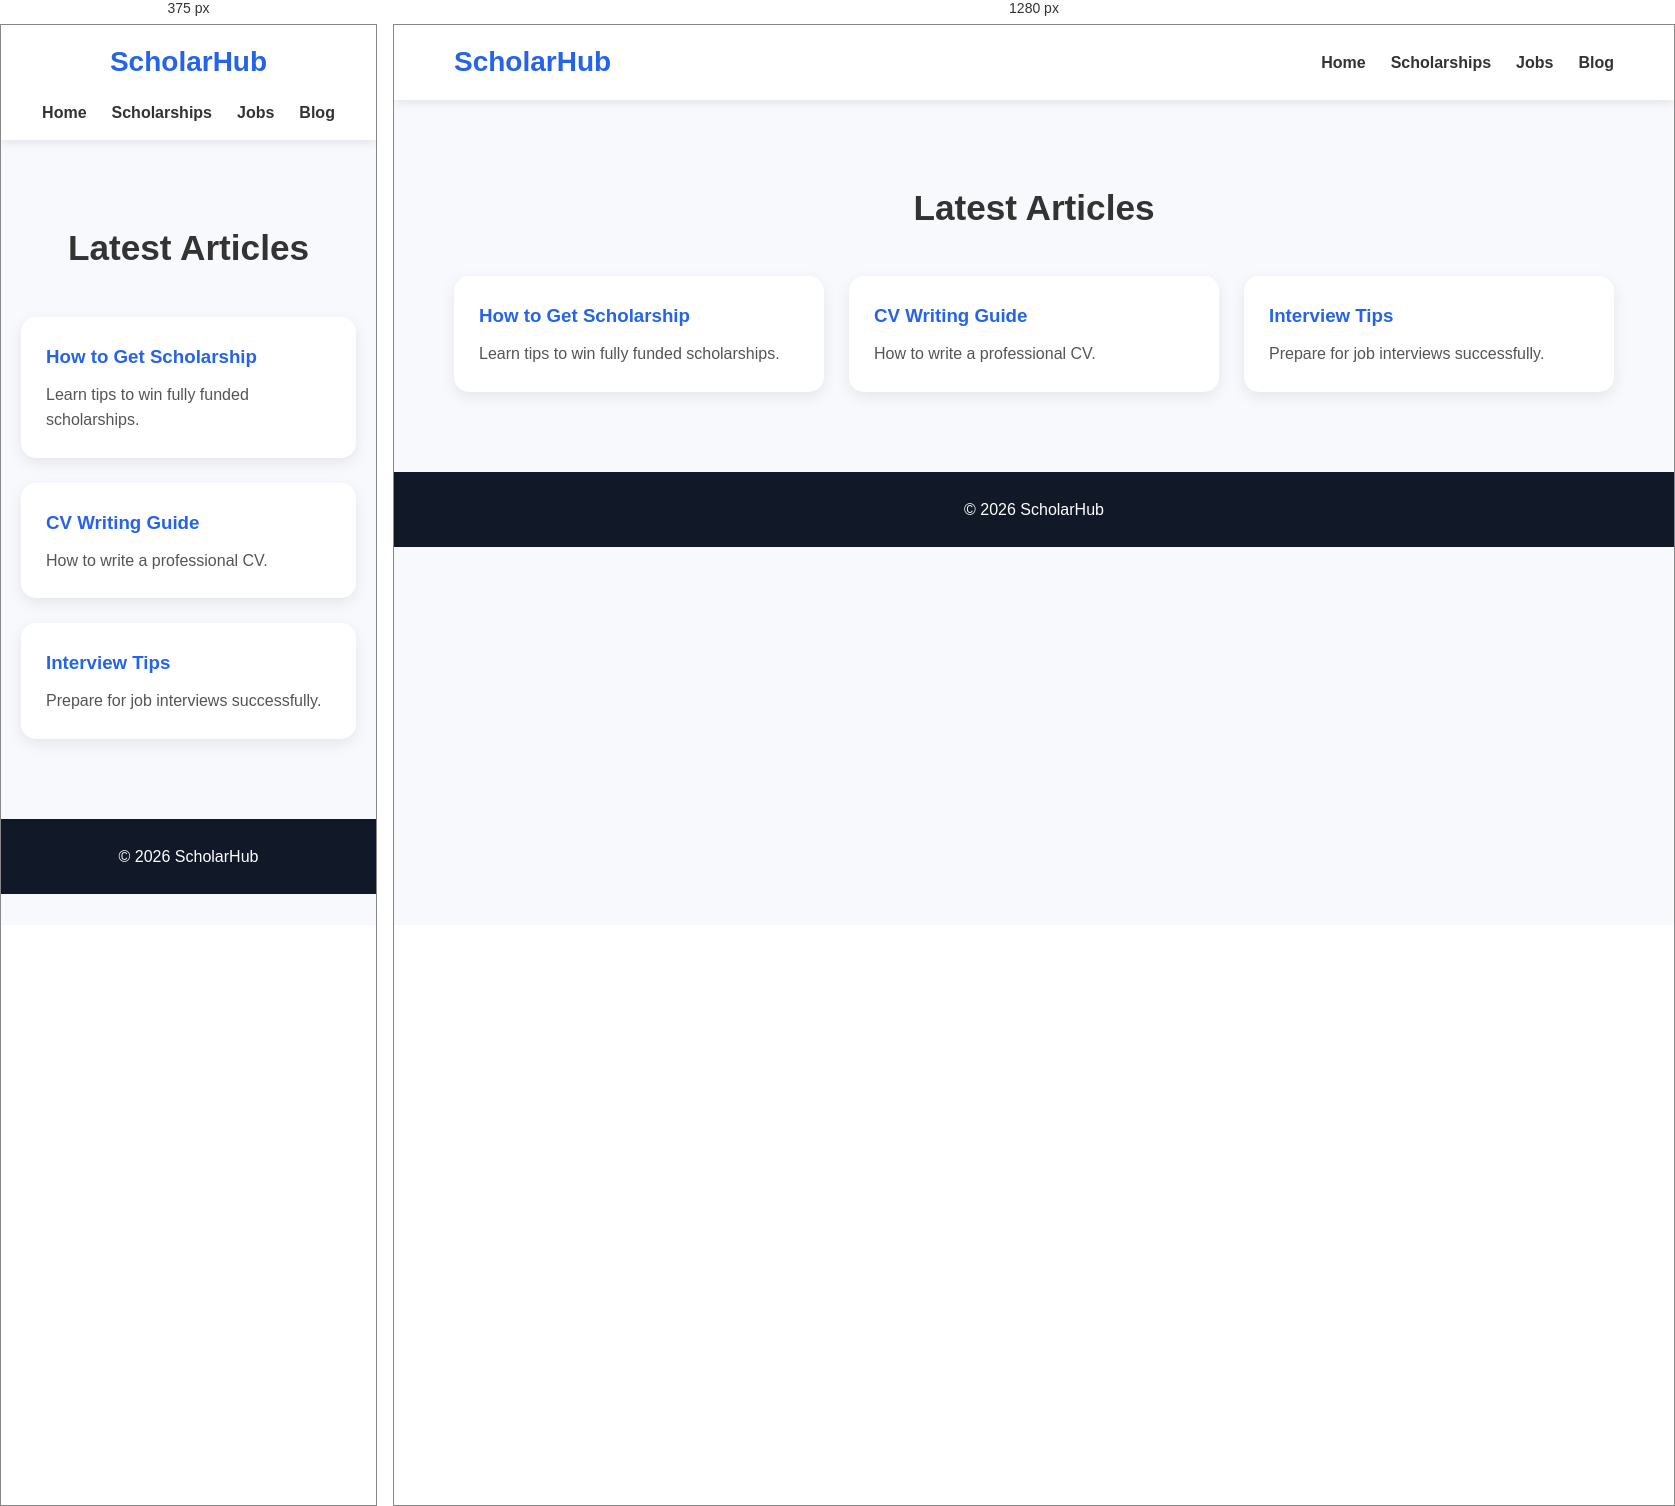
Rendered at 375 px and 1280 px, left to right.

<!-- file: blog.html -->
<!DOCTYPE html>
<html lang="en">
<head>
    <meta charset="UTF-8">
    <meta name="viewport" content="width=device-width, initial-scale=1.0">
    <title>Blog - ScholarHub</title>
    <link rel="stylesheet" href="css/style.css">
</head>
<body>

<header>
    <nav>
        <div class="logo"><h2>ScholarHub</h2></div>
        <ul>
            <li><a href="index.html">Home</a></li>
            <li><a href="scholarships.html">Scholarships</a></li>
            <li><a href="jobs.html">Jobs</a></li>
            <li><a href="blog.html">Blog</a></li>
        </ul>
    </nav>
</header>

<section class="featured">
    <h2>Latest Articles</h2>

    <div class="cards">

        <div class="card">
            <h3>How to Get Scholarship</h3>
            <p>Learn tips to win fully funded scholarships.</p>
        </div>

        <div class="card">
            <h3>CV Writing Guide</h3>
            <p>How to write a professional CV.</p>
        </div>

        <div class="card">
            <h3>Interview Tips</h3>
            <p>Prepare for job interviews successfully.</p>
        </div>

    </div>
</section>

<footer>
    <p>&copy; 2026 ScholarHub</p>
</footer>

<script src="js/main.js"></script>
</body>
</html>


/* @media block from style.css */
@media(max-width: 768px){

    nav{
        flex-direction: column;
        gap: 15px;
    }

    nav ul{
        flex-wrap: wrap;
        justify-content: center;
    }

    .hero h1{
        font-size: 2.2rem;
    }

    .hero p{
        font-size: 1rem;
    }

    .cards{
        grid-template-columns: 1fr;
    }
}